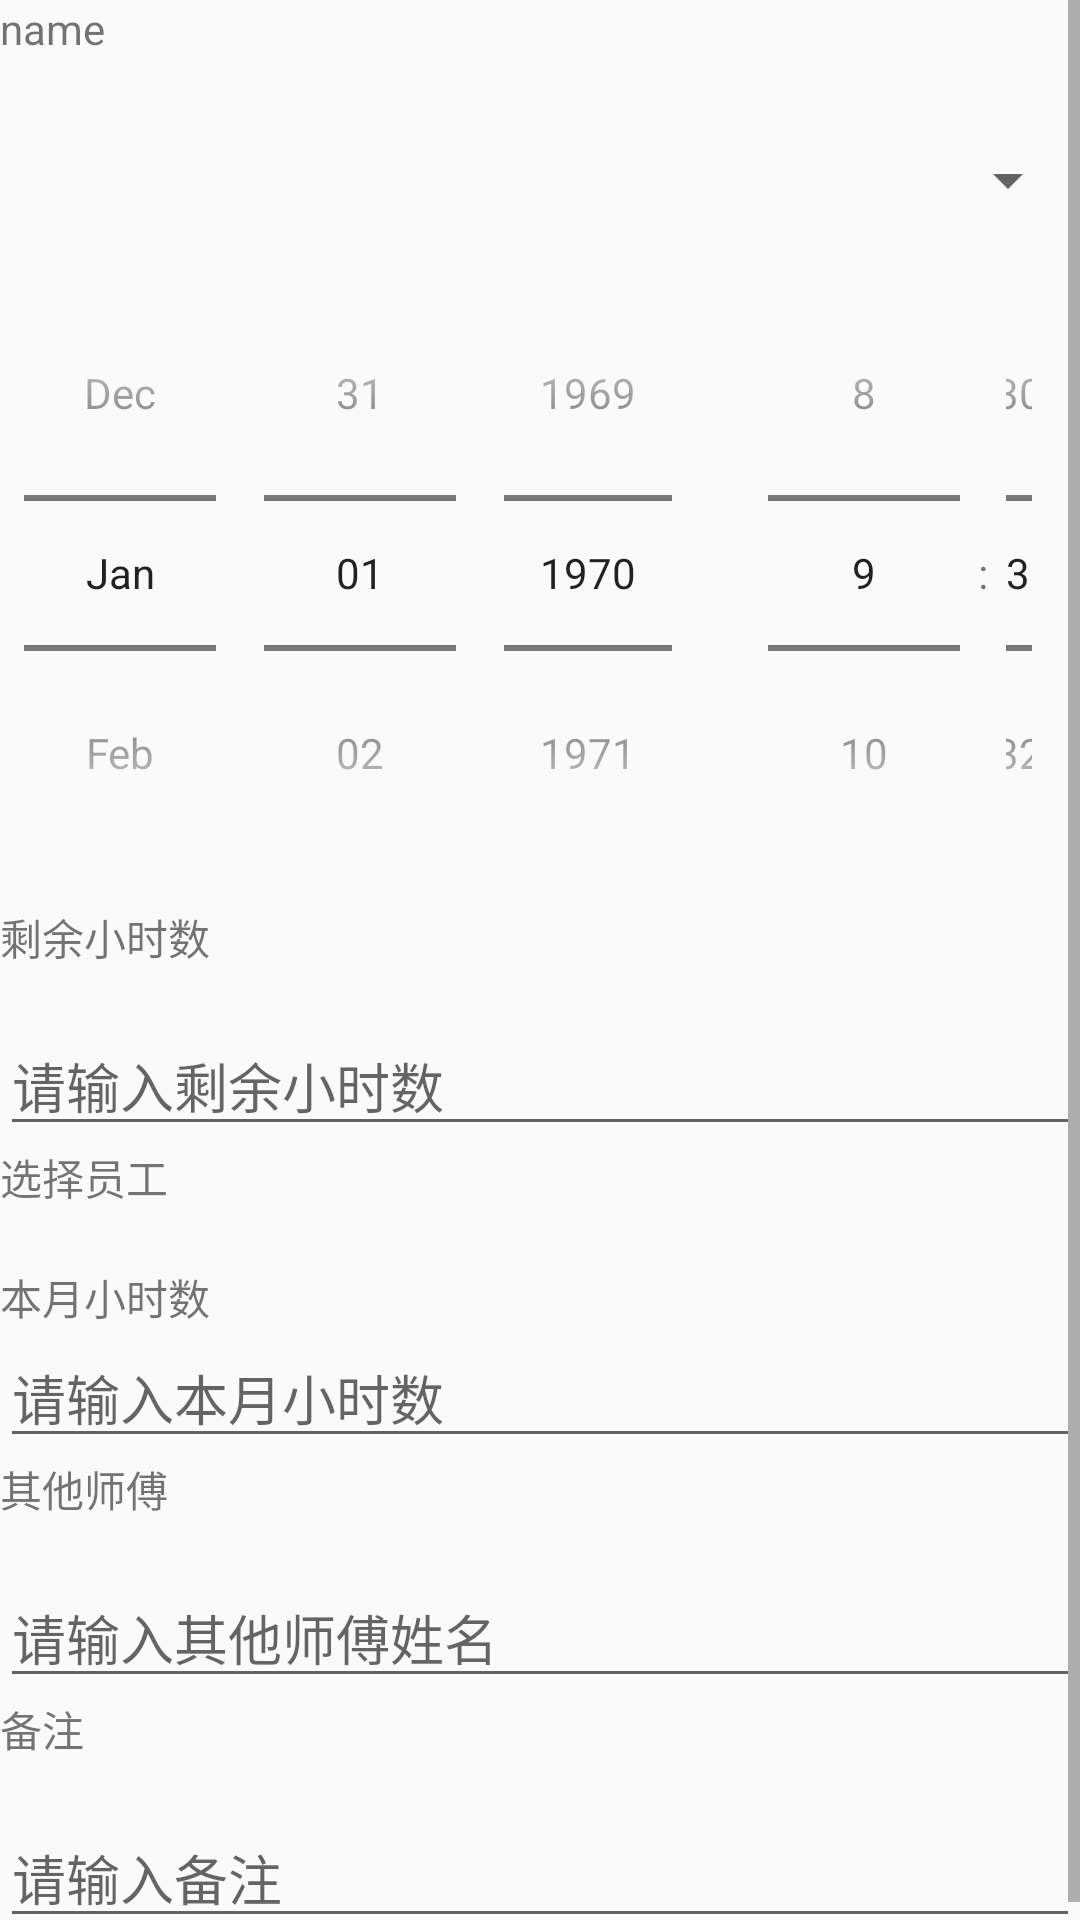

Android layout source for this screen:
<!-- AndroidManifest.xml: application theme AppTheme -->
<!-- res/layout/activity_consume.xml -->
<?xml version="1.0" encoding="utf-8"?>
<ScrollView xmlns:android="http://schemas.android.com/apk/res/android"
    xmlns:tools="http://schemas.android.com/tools"
    android:layout_margin="5dp"
    android:layout_width="match_parent"
    android:layout_height="match_parent"
    tools:context=".ConsumeActivity">

    <LinearLayout
        android:orientation="vertical"
        android:layout_width="match_parent"
        android:layout_height="match_parent">

        <TextView
            android:id="@+id/tv_number_name"
            android:text="name"
            android:layout_width="match_parent"
            android:layout_height="40dp" />

        <android.support.v7.widget.AppCompatSpinner
            android:id="@+id/spinner_time"
            android:layout_width="match_parent"
            android:layout_height="40dp"></android.support.v7.widget.AppCompatSpinner>


        <LinearLayout
            android:layout_width="match_parent"
            android:layout_height="match_parent"
            android:layout_marginTop="5dp"
            android:layout_marginBottom="5dp">

            <DatePicker
                android:id="@+id/date_picker"
                android:calendarViewShown="false"
                android:datePickerMode="spinner"
                android:spinnersShown="true"
                android:layout_weight="2"
                android:layout_width="0dp"
                android:layout_height="wrap_content"></DatePicker>

            <TimePicker
                android:id="@+id/time_picker"
                android:timePickerMode="spinner"
                android:layout_weight="1"
                android:layout_width="0dp"
                android:layout_height="wrap_content"></TimePicker>
        </LinearLayout>

        <TextView
            android:text="剩余小时数"
            android:layout_width="match_parent"
            android:layout_height="40dp" />

        <EditText
            android:id="@+id/et_remainder"
            android:hint="请输入剩余小时数"
            android:inputType="number|numberDecimal"
            android:layout_width="match_parent"
            android:layout_height="40dp" />

        <TextView
            android:id="@+id/tv_select_staff"
            android:text="选择员工"
            android:layout_width="match_parent"
            android:layout_height="40dp" />

        <TextView
            android:text="本月小时数"
            android:layout_width="match_parent"
            android:layout_height="wrap_content" />
        <EditText
            android:id="@+id/et_hour_of_month"
            android:hint="请输入本月小时数"

            android:layout_width="match_parent"
            android:layout_height="wrap_content" />

        <TextView
            android:text="其他师傅"
            android:layout_width="match_parent"
            android:layout_height="40dp" />

        <EditText
            android:id="@+id/et_other_staff"
            android:hint="请输入其他师傅姓名"
            android:layout_width="match_parent"
            android:layout_height="40dp" />

        <TextView
            android:text="备注"
            android:layout_width="match_parent"
            android:layout_height="40dp" />

        <EditText
            android:id="@+id/et_mark"
            android:hint="请输入备注"
            android:layout_width="match_parent"
            android:layout_height="40dp" />


    </LinearLayout>
</ScrollView>
<!-- resources referenced by this layout -->
<resources>
  <style name="AppTheme" parent="Theme.AppCompat.Light.DarkActionBar">
          
          <item name="colorPrimary">@color/colorPrimary</item>
          <item name="colorPrimaryDark">@color/colorPrimaryDark</item>
          <item name="colorAccent">@color/colorAccent</item>
      </style>
  <!-- not gathered from this repository: default colours our renderer supplied (Android Studio template values) -->
  <color name="colorPrimary">#FF6200EE</color>
  <color name="colorPrimaryDark">#FF3700B3</color>
  <color name="colorAccent">#FF03DAC5</color>
</resources>
